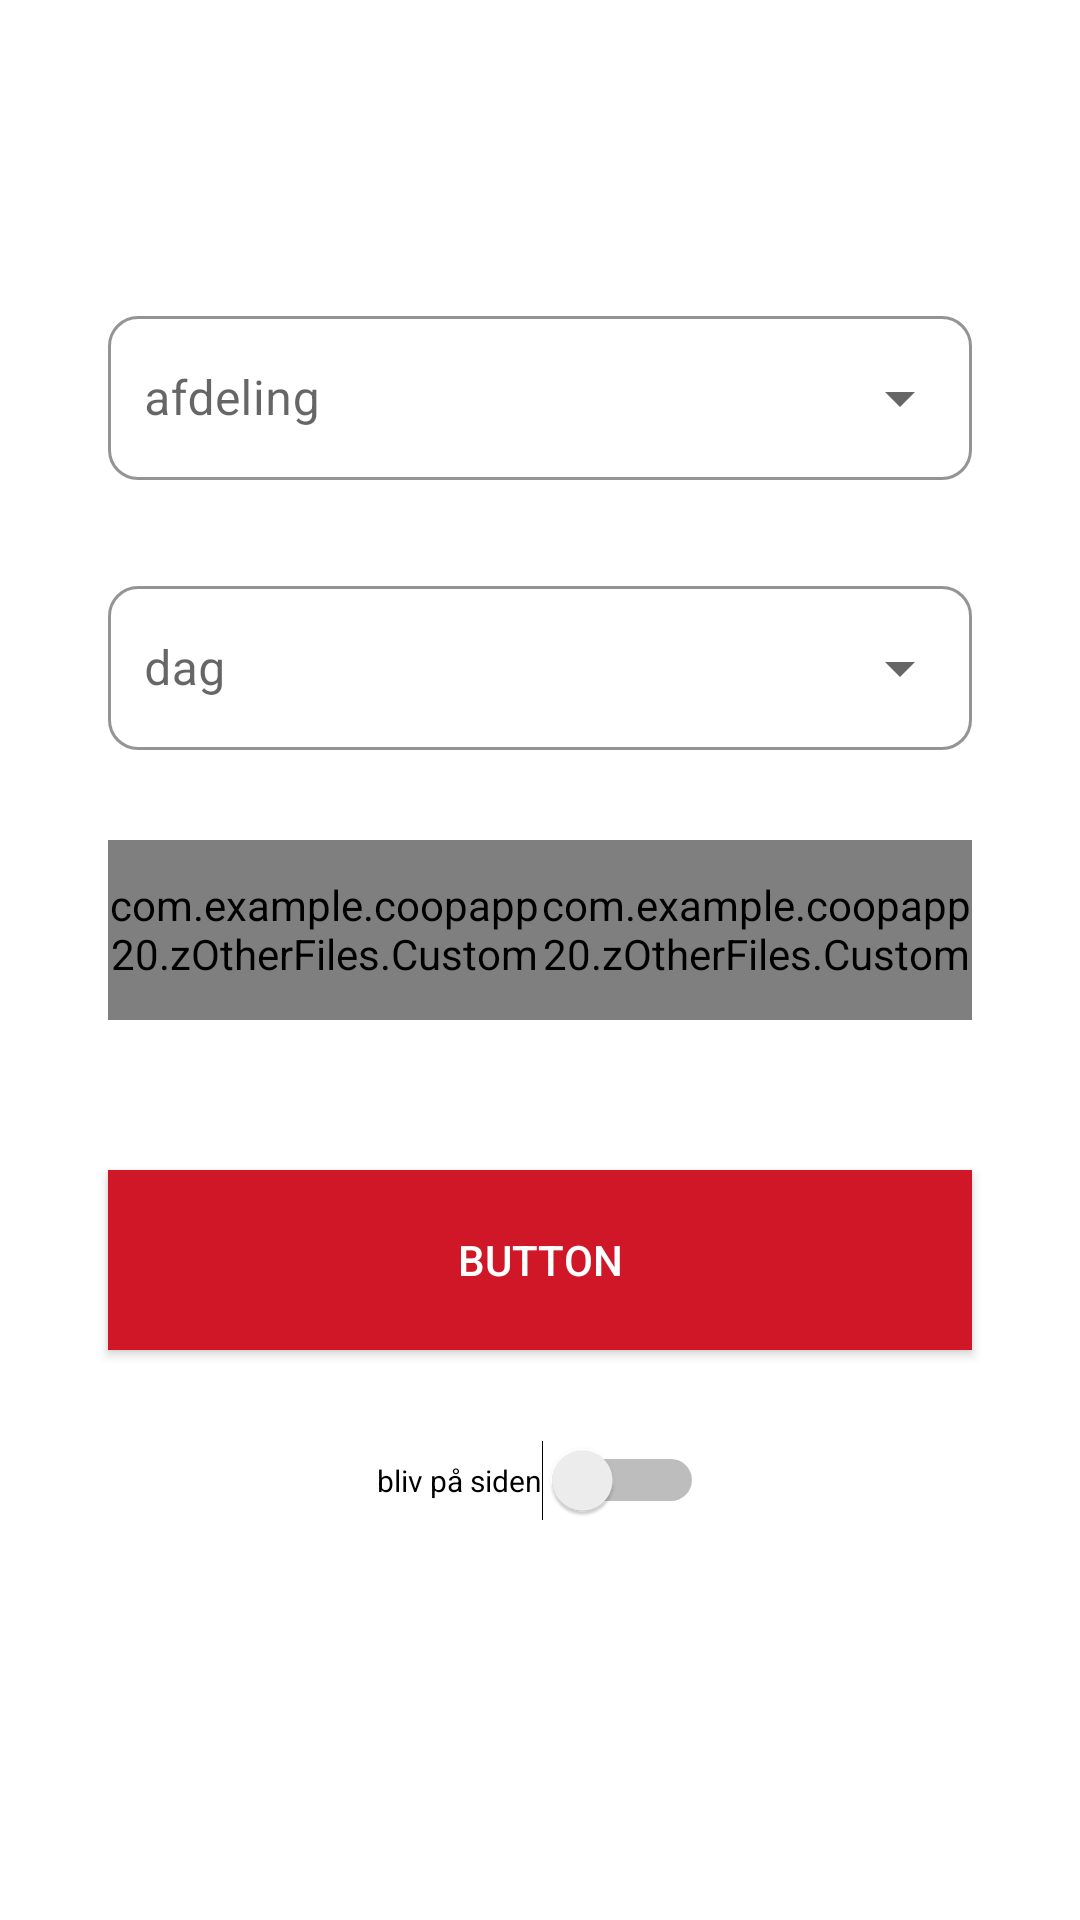

This screen was rendered from an Android layout file. Write that file and the resources it references.
<!-- AndroidManifest.xml: application theme AppTheme -->
<!-- res/layout/frag_admin_schedule_shift_add.xml -->
<?xml version="1.0" encoding="utf-8"?>
<androidx.constraintlayout.widget.ConstraintLayout xmlns:android="http://schemas.android.com/apk/res/android"
    xmlns:app="http://schemas.android.com/apk/res-auto"
    xmlns:tools="http://schemas.android.com/tools"
    android:layout_width="match_parent"
    android:layout_height="match_parent"
    android:background="#FFFFFF"
    tools:context=".Administration.Schedule.AddShiftFrag">

    <com.google.android.material.textfield.TextInputLayout
        android:id="@+id/AddShiftDepartmentInputLayout"
        style="@style/Widget.MaterialComponents.TextInputLayout.OutlinedBox.ExposedDropdownMenu"
        android:layout_width="0dp"
        android:layout_height="60dp"
        android:layout_marginTop="100dp"
        android:hint="afdeling"
        app:boxBackgroundColor="#FFFFFF"
        app:boxBackgroundMode="outline"
        app:boxCornerRadiusBottomEnd="10dp"
        app:boxCornerRadiusBottomStart="10dp"
        app:boxCornerRadiusTopEnd="10dp"
        app:boxCornerRadiusTopStart="10dp"
        app:boxStrokeColor="@color/Primary"
        app:boxStrokeWidth="1dp"
        app:layout_constraintEnd_toEndOf="parent"
        app:layout_constraintStart_toStartOf="parent"
        app:layout_constraintTop_toTopOf="parent"
        app:layout_constraintWidth_percent="0.8">

        <AutoCompleteTextView
            android:id="@+id/DepartmentDropDown"
            android:layout_width="match_parent"
            android:layout_height="match_parent"
            android:drawableStart="@drawable/sharp_group_24"
            android:drawablePadding="5dp"
            android:editable="false"
            android:paddingStart="12dp"
            android:paddingEnd="12dp" />

    </com.google.android.material.textfield.TextInputLayout>


    <com.google.android.material.textfield.TextInputLayout
        android:id="@+id/AddShiftDayInputLayout"
        style="@style/Widget.MaterialComponents.TextInputLayout.OutlinedBox.ExposedDropdownMenu"
        android:layout_width="0dp"
        android:layout_height="60dp"
        android:layout_marginTop="30dp"
        android:hint="dag"
        app:boxBackgroundColor="#FFFFFF"
        app:boxBackgroundMode="outline"
        app:boxCornerRadiusBottomEnd="10dp"
        app:boxCornerRadiusBottomStart="10dp"
        app:boxCornerRadiusTopEnd="10dp"
        app:boxCornerRadiusTopStart="10dp"
        app:boxStrokeColor="@color/Primary"
        app:boxStrokeWidth="1dp"
        app:layout_constraintEnd_toEndOf="parent"
        app:layout_constraintStart_toStartOf="parent"
        app:layout_constraintTop_toBottomOf="@+id/AddShiftDepartmentInputLayout"
        app:layout_constraintWidth_percent="0.8">

        <AutoCompleteTextView
            android:id="@+id/DayDropDown"
            android:layout_width="match_parent"
            android:layout_height="match_parent"
            android:drawableStart="@drawable/sharp_event_24"
            android:drawablePadding="5dp"
            android:editable="false"
            android:paddingStart="12dp"
            android:paddingEnd="12dp" />

    </com.google.android.material.textfield.TextInputLayout>

    <com.google.android.material.textfield.TextInputLayout
        android:id="@+id/AddShiftTimeFromInputLayout"
        android:layout_width="0dp"
        android:layout_height="60dp"
        android:layout_marginTop="30dp"
        android:gravity="center"
        android:hint="tid"
        app:boxBackgroundColor="#FFFFFF"
        app:boxBackgroundMode="outline"
        app:boxCornerRadiusBottomEnd="10dp"
        app:boxCornerRadiusBottomStart="10dp"
        app:boxCornerRadiusTopEnd="10dp"
        app:boxCornerRadiusTopStart="10dp"
        app:boxStrokeColor="@color/Primary"
        app:layout_constraintEnd_toEndOf="@+id/AddShiftDayInputLayout"
        app:layout_constraintHorizontal_bias="0.0"
        app:layout_constraintStart_toStartOf="@+id/AddShiftDayInputLayout"
        app:layout_constraintTop_toBottomOf="@+id/AddShiftDayInputLayout"
        app:layout_constraintWidth_percent="0.4">

        <com.example.coopapp20.zOtherFiles.CustomEditText
            android:id="@+id/TimeFromTextView"
            android:layout_width="match_parent"
            android:layout_height="match_parent"
            android:drawableStart="@drawable/sharp_access_time_24"
            android:drawableEnd="@drawable/sharp_cancel_24"
            android:drawablePadding="5dp"
            android:inputType="time"
            android:maxLength="13"
            android:maxLines="1"
            android:paddingTop="12dp"
            android:paddingBottom="12dp" />
    </com.google.android.material.textfield.TextInputLayout>

    <com.google.android.material.textfield.TextInputLayout
        android:id="@+id/AddShiftTimeToInputLayout"
        android:layout_width="0dp"
        android:layout_height="60dp"
        android:layout_marginTop="30dp"
        android:gravity="center"
        android:hint="tid"
        app:boxBackgroundColor="#FFFFFF"
        app:boxBackgroundMode="outline"
        app:boxCornerRadiusBottomEnd="10dp"
        app:boxCornerRadiusBottomStart="10dp"
        app:boxCornerRadiusTopEnd="10dp"
        app:boxCornerRadiusTopStart="10dp"
        app:boxStrokeColor="@color/Primary"
        app:layout_constraintEnd_toEndOf="@+id/AddShiftDayInputLayout"
        app:layout_constraintHorizontal_bias="1.0"
        app:layout_constraintStart_toStartOf="@+id/AddShiftDayInputLayout"
        app:layout_constraintTop_toBottomOf="@+id/AddShiftDayInputLayout"
        app:layout_constraintWidth_percent="0.4">

        <com.example.coopapp20.zOtherFiles.CustomEditText
            android:id="@+id/TimeToTextView"
            android:layout_width="match_parent"
            android:layout_height="match_parent"
            android:drawableStart="@drawable/sharp_access_time_24"
            android:drawableEnd="@drawable/sharp_cancel_24"
            android:drawablePadding="5dp"
            android:inputType="time"
            android:maxLength="13"
            android:maxLines="1"
            android:paddingTop="12dp"
            android:paddingBottom="12dp" />
    </com.google.android.material.textfield.TextInputLayout>

    <Button
        android:id="@+id/ExecuteBtn"
        android:layout_width="0dp"
        android:layout_height="60dp"
        android:layout_marginTop="50dp"
        android:background="@color/Primary"
        android:insetTop="0dp"
        android:insetBottom="0dp"
        android:text="Button"
        android:textColor="#FFFFFF"
        app:layout_constraintEnd_toEndOf="parent"
        app:layout_constraintStart_toStartOf="parent"
        app:layout_constraintTop_toBottomOf="@+id/AddShiftTimeFromInputLayout"
        app:layout_constraintWidth_percent="0.8" />

    <Switch
        android:id="@+id/StaySwitch"
        android:layout_width="wrap_content"
        android:layout_height="wrap_content"
        android:layout_marginTop="30dp"
        android:text="bliv på siden"
        android:textSize="10sp"
        app:layout_constraintEnd_toEndOf="parent"
        app:layout_constraintStart_toStartOf="parent"
        app:layout_constraintTop_toBottomOf="@+id/ExecuteBtn" />

</androidx.constraintlayout.widget.ConstraintLayout>
<!-- resources referenced by this layout -->
<resources>
  <color name="Primary">#CF1727</color>
  <style name="AppTheme" parent="Theme.MaterialComponents.Light.NoActionBar">
          
          <item name="colorPrimary">@color/Primary</item>
          <item name="colorPrimaryDark">@color/PrimaryDark</item>
          <item name="colorAccent">@color/Accent</item>
  
      </style>
  <color name="PrimaryDark">#FFCF1727</color>
  <color name="Accent">#CF1727</color>
</resources>
